Image classification data set "plantvillage" (SnaetWarre/Research_Project_Rust_Semi-Supervised_Learning on GitHub). Class labels (14): apple apple scab, apple black rot, apple cedar apple rust, cherry including sour healthy, corn (maize) cercospora leaf spot gray leaf spot, corn maize northern leaf blight, grape healthy, peach healthy, pepper bell bacterial spot, potato healthy, raspberry healthy, strawberry healthy, tomato leaf mold, tomato mosaic virus.

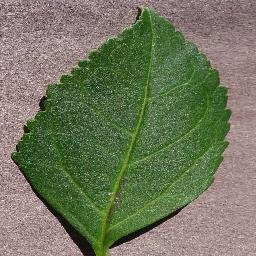
Label: cherry including sour healthy

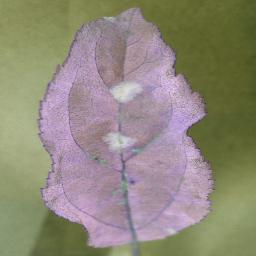
Label: apple apple scab

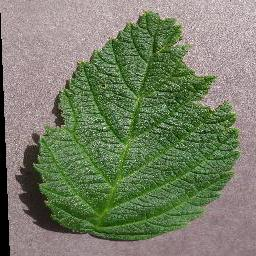
Label: raspberry healthy

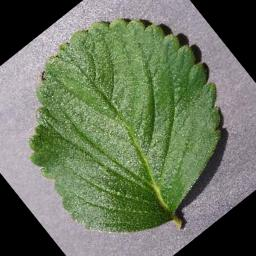
Label: strawberry healthy

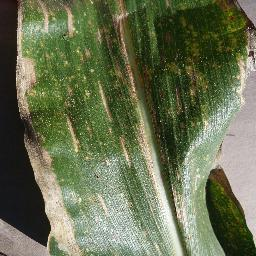
Label: corn (maize) cercospora leaf spot gray leaf spot

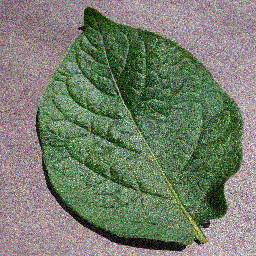
Label: potato healthy
